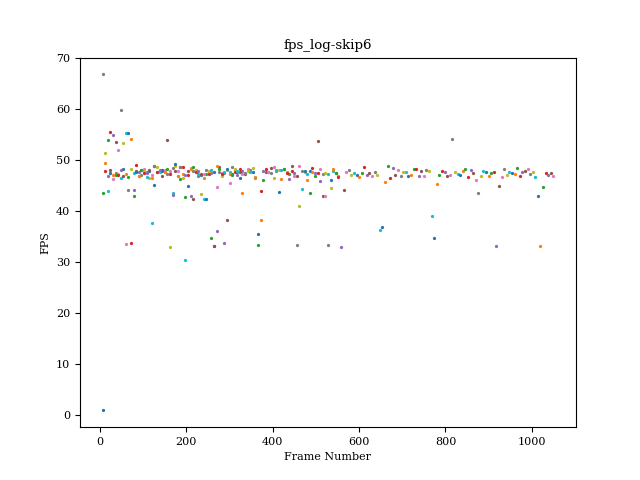

The file beside this chart, header and first rows:
filename, frame_num, fps
video_file, 6, 0.8533
video_file, 12, 49.5
video_file, 18, 53.83
video_file, 24, 55.44
video_file, 30, 54.93
video_file, 36, 53.54
video_file, 42, 51.88
video_file, 48, 59.8
video_file, 54, 53.42
video_file, 60, 55.3
video_file, 66, 55.21
video_file, 72, 54.07
video_file, 78, 42.87
video_file, 84, 48.97
video_file, 90, 47.65
video_file, 96, 47.95
video_file, 102, 48.31
video_file, 108, 47.7
video_file, 114, 46.43
video_file, 120, 37.67
video_file, 126, 45.13
video_file, 132, 47.64
video_file, 138, 47.86
video_file, 144, 47.93
video_file, 150, 47.63
video_file, 156, 53.88
video_file, 162, 47.78
video_file, 168, 48.41
video_file, 174, 48.8
video_file, 180, 46.9
video_file, 186, 48.56
video_file, 192, 47.27
video_file, 198, 42.72
video_file, 204, 47.06
video_file, 210, 42.97
video_file, 216, 42.25
video_file, 222, 47.98
video_file, 228, 46.81
video_file, 234, 43.35
video_file, 240, 42.34
video_file, 246, 42.37
video_file, 252, 47.73
video_file, 258, 34.65
video_file, 264, 33.11
video_file, 270, 35.98
video_file, 276, 48.71
video_file, 282, 47.39
video_file, 288, 47.36
video_file, 294, 47.97
video_file, 300, 47.59
video_file, 306, 47.23
video_file, 312, 47.99
video_file, 318, 47.64
video_file, 324, 48.2
video_file, 330, 47.91
video_file, 336, 47.24
video_file, 342, 48.15
video_file, 348, 48
video_file, 354, 48.33
video_file, 360, 46.4
... 262 more rows
